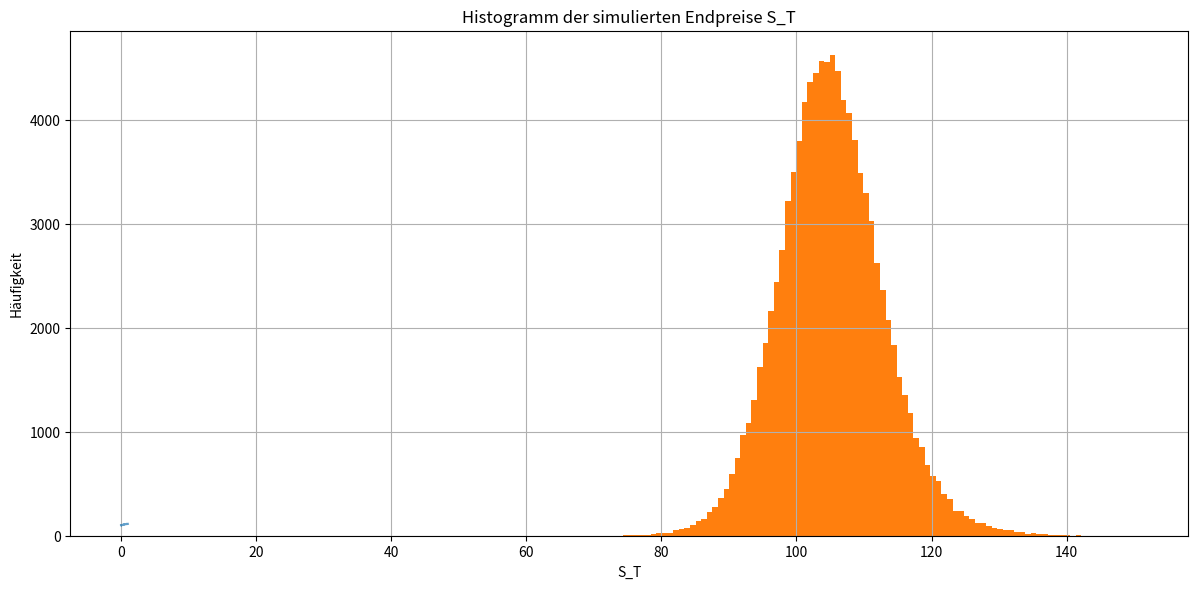

Generate this figure with matplotlib:
import numpy as np
import matplotlib.pyplot as plt

class MSMModel:
    def __init__(self, k=8, m0=0.8, m1=1.2, gamma=None, sigma_base=0.2, S0=100, r=0.05, T=1, dt=1/252):
        """
            k: Number of volatility components.
            m0: Low volatility state value.
            m1: High volatility state value.
            gamma: Transition probabilities for each component.
            sigma_base: Base volatility level.
            S0: Initial asset price.
            r: Risk-free rate.
            T: Time to maturity (years).
            dt: Time step size (e.g., daily = 1/252).
        """
        self.k = k
        self.m0 = m0
        self.m1 = m1
        self.sigma_base = sigma_base
        self.S0 = S0
        self.r = r
        self.T = T
        self.dt = dt
        self.n_steps = int(T / dt)
        
        if gamma is None:
            self.gamma = np.array([0.5 * (4 ** (1 - i)) for i in range(1, k+1)])
        else:
            self.gamma = np.array(gamma)
        
        if len(self.gamma) != k:
            raise ValueError(f"gamma must have length {k}")

    def monte_carlo_simulate(self, n_sims=10000):
        # S_T (np.array): Terminal asset prices for all simulations.

        current_states = np.random.choice([self.m0, self.m1], size=(n_sims, self.k))
        logS = np.log(self.S0) * np.ones(n_sims)
        
        
        for _ in range(self.n_steps):
            transitions = np.random.rand(n_sims, self.k) < self.gamma
            current_states = np.where(
                transitions,
                self.m1 - current_states + self.m0,  # Swaps m0 <-> m1
                current_states
            )
            product_components = np.prod(current_states, axis=1)
            sigma_t = self.sigma_base * np.sqrt(product_components)
            dW = np.random.normal(0, 1, n_sims)
            log_return = (self.r - 0.5 * sigma_t**2) * self.dt + sigma_t * np.sqrt(self.dt) * dW
            logS += log_return
            
        S_T = np.exp(logS)
        return S_T

    def price_option(self, K, option_type='call', n_sims=10000):
        """
            K (float): Strike price.
            option_type (str): 'call' or 'put'.
            n_sims: Number of simulations. Preferably 100000 for optimal performance results 
        """
        S_T = self.monte_carlo_simulate(n_sims)
        if option_type == 'call':
            payoffs = np.maximum(S_T - K, 0)
        elif option_type == 'put':
            payoffs = np.maximum(K - S_T, 0)
        else:
            raise ValueError("option_type must be 'call' or 'put'")
        discount_factor = np.exp(-self.r * self.T)
        price = discount_factor * np.mean(payoffs)
        return price, S_T
    
    def simulate_paths(self, n_paths=20):
        current_states = np.random.choice([self.m0, self.m1], size=(n_paths, self.k))
        logS_paths = np.log(self.S0) * np.ones((self.n_steps + 1, n_paths))
        
        for t in range(1, self.n_steps + 1):
            transitions = np.random.rand(n_paths, self.k) < self.gamma
            current_states = np.where(
                transitions,
                self.m1 - current_states + self.m0,
                current_states
            )
            product_components = np.prod(current_states, axis=1)
            sigma_t = self.sigma_base * np.sqrt(product_components)
            dW = np.random.normal(0, 1, n_paths)
            log_return = (self.r - 0.5 * sigma_t**2) * self.dt + sigma_t * np.sqrt(self.dt) * dW
            logS_paths[t] = logS_paths[t - 1] + log_return
        
        S_paths = np.exp(logS_paths)
        return S_paths

if __name__ == "__main__":
    '''
    Initialize without modularity directly from this file 
    for visualization of generated movements
    '''
    model = MSMModel(
        k=8,
        m0=0.8,
        m1=1.2,
        sigma_base=0.0729,
        S0=100,
        r=0.05,
        T=252/252,
        dt=1/252
    )
    
    call_price, S_T = model.price_option(K=100, option_type='call', n_sims=100000)
    
    simulated_paths = model.simulate_paths(n_paths=1)
    time_grid = np.linspace(0, model.T, model.n_steps + 1)
    plt.figure(figsize=(12, 6))
    for i in range(simulated_paths.shape[1]):
        plt.plot(time_grid, simulated_paths[:, i], alpha=0.7)
    plt.title("Simulated Asset Price Paths under MSM Model")
    plt.xlabel("Time (Years)")
    plt.ylabel("Asset Price")
    plt.grid(True)
    plt.tight_layout()
    plt.show()
    
    plt.hist(S_T, bins=100)
    plt.title("Histogramm der simulierten Endpreise S_T")
    plt.xlabel("S_T")
    plt.ylabel("Häufigkeit")
    plt.show()
    print(f"European Call Option Price: {call_price:.2f}")
